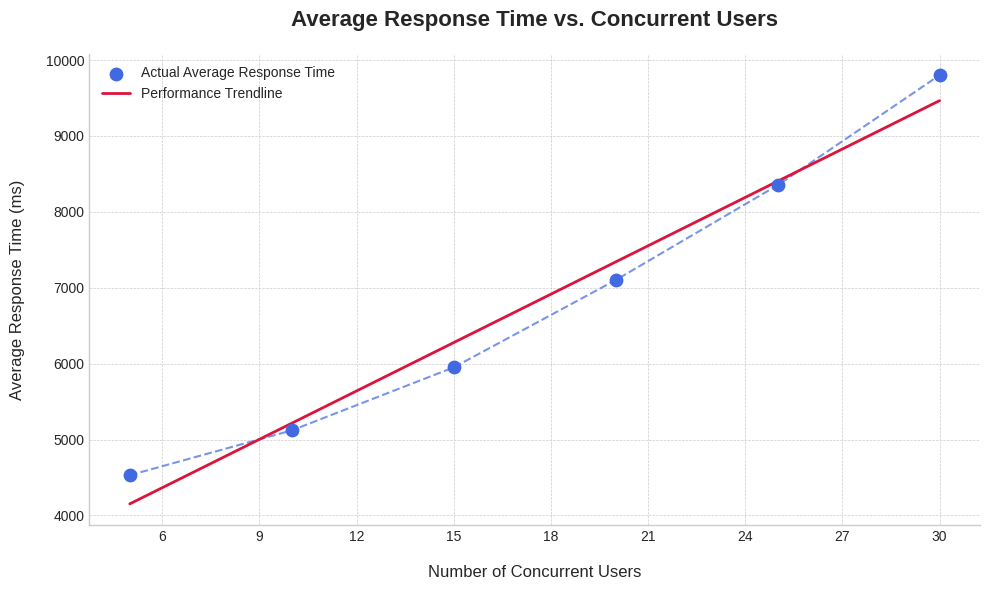

Reproduce this figure in Python.

import matplotlib.pyplot as plt
import numpy as np

# --- Sample Data ---
# This data simulates the results you would get from running the k6 load test
# at different user levels. Replace this with your actual data.
concurrent_users = np.array([5, 10, 15, 20, 25, 30])
# Average response times in milliseconds (ms)
avg_response_time_ms = np.array([4530, 5120, 5950, 7100, 8350, 9800])

# --- Create the Plot ---
# Set the style for a professional look
plt.style.use('seaborn-v0_8-whitegrid')
fig, ax = plt.subplots(figsize=(10, 6))

# Plot the actual data points as a scatter plot
ax.scatter(concurrent_users, avg_response_time_ms, 
           color='royalblue', label='Actual Average Response Time',
           zorder=5, s=80)

# Plot the main line connecting the data points
ax.plot(concurrent_users, avg_response_time_ms, 
        color='royalblue', alpha=0.7, linestyle='--')

# --- Calculate and Plot the Trendline ---
# Perform a linear fit (degree 1 polynomial)
z = np.polyfit(concurrent_users, avg_response_time_ms, 1)
p = np.poly1d(z)

# Plot the trendline
ax.plot(concurrent_users, p(concurrent_users), 
        color="crimson", linewidth=2, linestyle="-", 
        label="Performance Trendline", zorder=4)


# --- Labeling and Styling ---
# Set the title and axis labels from your documentation
ax.set_title('Average Response Time vs. Concurrent Users', fontsize=16, fontweight='bold', pad=20)
ax.set_xlabel('Number of Concurrent Users', fontsize=12, labelpad=15)
ax.set_ylabel('Average Response Time (ms)', fontsize=12, labelpad=15)

# Customize grid and spines
ax.grid(True, which='both', linestyle='--', linewidth=0.5)
ax.spines['top'].set_visible(False)
ax.spines['right'].set_visible(False)

# Add a legend to explain the lines
ax.legend(fontsize=10)

# Set ticks to be integers
ax.xaxis.set_major_locator(plt.MaxNLocator(integer=True))

# Ensure layout is tight
plt.tight_layout()


# --- Save the Figure ---
# Save the graph to a file in the current directory
output_filename = 'figure_5_4_performance_graph.png'
plt.savefig(output_filename, dpi=300)

print(f"Graph successfully saved as '{output_filename}'")
